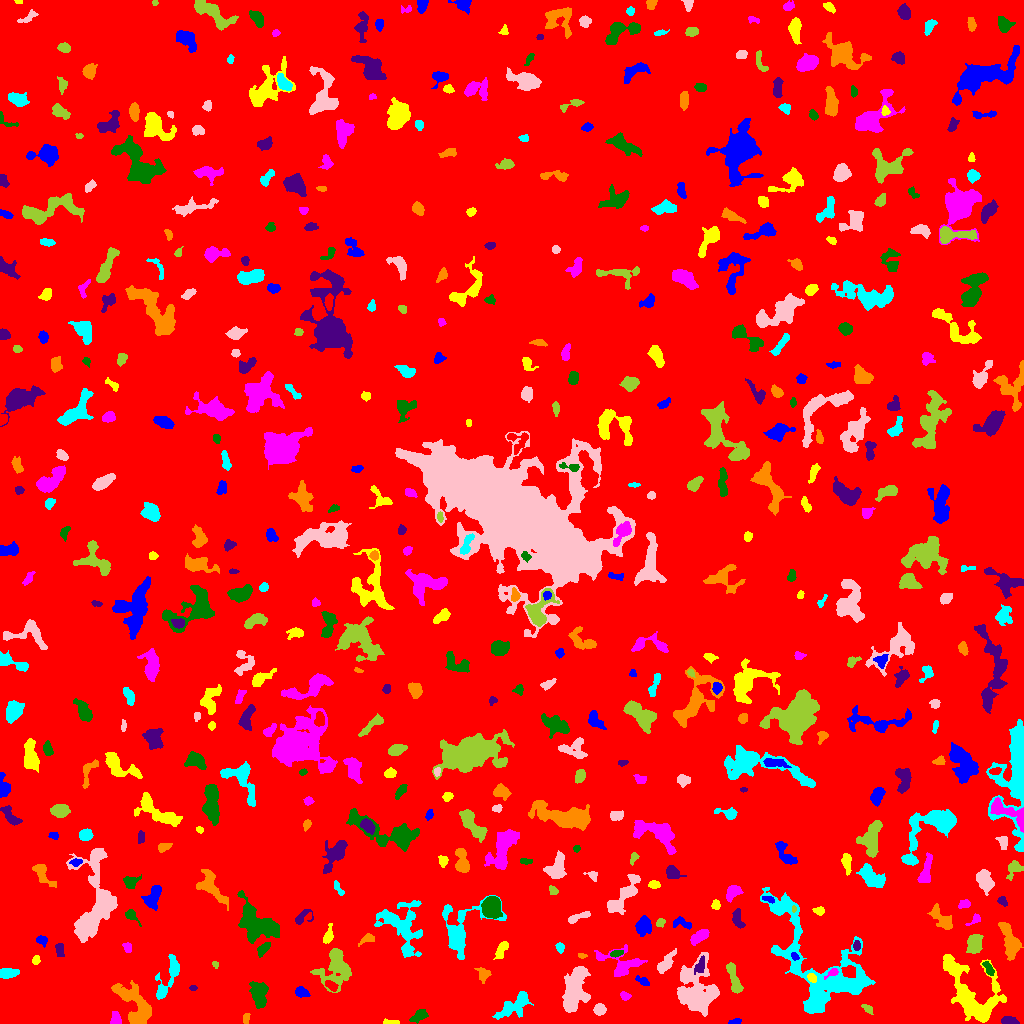

Source data for this figure (header and first rows):
ID, X, Y, A, B, theta, total_flux, mu_max, mu_median, mu_mean, R_fwhm, R_e, R10, R90, x_start, x_end, y_start, y_end, area, greylevel
0, 512, 508.2, 301.6, 294.7, -0.9799, 2541920, 14.0, 3.0, 2.885, 141.3, 256.5, 98.38, 411.5, 0, 1023, 0, 1023, 881189, 2.885
1, 734.6, 1.404, 2.757, 1.183, 0.1618, 156.0, 6.0, 2.0, 2.364, 2.985, 2.185, 0.7979, 3.478, 728, 741, 0, 5, 66, 10.36
2, 391, 1.121, 4.516, 1.065, -0.0282, 489.0, 12.0, 7.0, 6.887, 3.827, 2.646, 1.128, 3.989, 383, 399, 0, 5, 71, 11.89
3, 115.6, 3.302, 2.899, 2.399, -1.498, 421.0, 10.0, 3.0, 3.451, 3.785, 2.985, 1.128, 4.853, 110, 121, 0, 12, 122, 10.45
4, 419.3, 7.543, 4.561, 2.302, 0.48, 453.0, 6.0, 3.0, 2.762, 5.352, 3.989, 1.596, 6.206, 409, 428, 0, 14, 164, 9.762
5, 1008, 2.817, 4.237, 2.012, -0.08346, 360.0, 6.0, 3.0, 2.927, 4.72, 3.523, 1.382, 5.499, 1001, 1019, 0, 7, 123, 8.927
6, 246, 5.305, 2.325, 1.426, 1.386, 187.0, 6.0, 2.0, 2.671, 3.241, 2.326, 0.9772, 3.656, 243, 250, 0, 10, 70, 10.67
7, 515.4, 19.23, 10.23, 3.642, 0.6344, 1482, 10.0, 2.0, 3.215, 6.129, 5.944, 2.257, 10.11, 492, 533, 4, 32, 461, 9.215
8, 599.4, 14.15, 2.72, 2.617, 0.1723, 539.0, 11.0, 4.0, 4.146, 3.338, 3.385, 1.262, 5.499, 593, 606, 8, 20, 130, 10.15
9, 867.8, 14.39, 3.178, 1.79, -0.5973, 148.0, 4.0, 2.0, 1.783, 3.868, 2.877, 1.128, 4.549, 861, 873, 9, 19, 83, 10.78
10, 34.08, 28.62, 2.698, 1.767, -0.9762, 192.0, 5.0, 2.0, 2.233, 3.29, 2.646, 0.9772, 4.184, 29, 39, 23, 35, 86, 9.233
11, 301.1, 31.34, 3.047, 2.245, -0.3425, 376.0, 7.0, 3.0, 2.892, 4.029, 3.338, 1.262, 5.202, 295, 310, 26, 37, 130, 9.892
12, 973.2, 27, 20.8, 10.41, -0.9716, 5548, 14.0, 3.0, 3.614, 7.485, 11.2, 3.827, 18.84, 943, 1006, 1, 69, 1535, 9.614
13, 624.9, 27.55, 2.538, 1.994, -0.4752, 244.0, 6.0, 3.0, 3.05, 3.909, 2.821, 1.128, 4.406, 620, 631, 23, 32, 80, 9.05
14, 259.1, 29.52, 6.512, 3.645, -1.513, 1932, 11.0, 5.0, 5.18, 7.421, 6.024, 2.394, 9.322, 249, 268, 15, 42, 373, 11.18
15, 193.0, 35.5, 1.587, 1.153, 0.0, 100.0, 6.0, 2.0, 2.381, 2.394, 1.693, 0.5642, 2.706, 189, 197, 33, 38, 42, 11.38
16, 136.2, 18.71, 12.88, 5.688, -0.8663, 3855, 16.0, 4.0, 4.955, 7.181, 7.838, 2.877, 13.16, 111, 151, 0, 43, 778, 10.96
17, 168.4, 46.59, 13.53, 3.837, 1.144, 1248, 9.0, 3.0, 2.979, 4.853, 6.024, 2.185, 9.821, 155, 179, 24, 69, 419, 8.979
18, 574.6, 32.96, 12.23, 5.126, 1.325, 3116, 8.0, 3.0, 3.683, 11.01, 8.63, 3.478, 14.03, 562, 590, 11, 57, 846, 9.683
19, 734.2, 43.31, 8.871, 2.346, -1.298, 947.0, 10.0, 3.0, 3.456, 4.334, 5.14, 1.871, 8.058, 726, 743, 30, 61, 274, 9.456
20, 330.6, 37.88, 3.57, 1.826, -0.6547, 168.0, 4.0, 2.0, 1.556, 4.184, 3.141, 1.128, 4.886, 325, 338, 32, 43, 108, 11.56
21, 642.8, 42.35, 3.703, 1.77, -0.4943, 232.0, 4.0, 2.0, 2.367, 4.886, 3.241, 1.262, 4.853, 635, 649, 38, 48, 98, 8.367
22, 811.6, 45.55, 2.212, 1.724, -0.6275, 189.0, 5.0, 2.0, 2.423, 3.478, 2.523, 0.9772, 3.827, 807, 816, 41, 50, 78, 14.42
23, 832.1, 50.79, 3.708, 1.581, 0.5507, 151.0, 4.0, 2.0, 1.798, 3.785, 2.706, 0.9772, 4.26, 824, 838, 44, 55, 84, 13.8
24, 988.6, 54.76, 3.922, 1.823, -1.04, 458.0, 8.0, 4.0, 4.126, 4.549, 3.338, 1.262, 5.202, 982, 994, 48, 62, 111, 12.13
25, 700, 57.73, 4.465, 2.121, 1.2, 339.0, 5.0, 3.0, 2.493, 4.853, 3.656, 1.382, 5.47, 694, 704, 49, 68, 136, 12.49
26, 483.5, 49.24, 3.349, 2.96, -1.076, 703.0, 10.0, 4.0, 4.815, 4.787, 3.7, 1.493, 5.89, 474, 491, 40, 56, 146, 9.815
27, 6.827, 49.98, 4.399, 2.147, 0.06093, 624.0, 8.0, 3.0, 3.467, 5.293, 3.868, 1.493, 6.024, 0, 19, 45, 55, 180, 10.47
28, 698.2, 30.86, 12.54, 9.37, -1.328, 6021, 20.0, 4.0, 4.6, 6.308, 9.885, 3.338, 17.14, 677, 719, 7, 71, 1309, 10.6
29, 215.1, 59.25, 1.815, 1.297, -1.026, 92.0, 6.0, 2.0, 2.14, 2.111, 1.871, 0.5642, 3.09, 212, 218, 55, 62, 43, 11.14
30, 438.3, 65.42, 9.172, 2.964, -1.561, 850.0, 8.0, 3.0, 3.441, 5.836, 5.323, 2.034, 8.019, 430, 444, 49, 83, 247, 8.441
31, 794.7, 67.06, 2.22, 1.577, -0.7503, 160.0, 5.0, 3.0, 2.807, 3.29, 2.394, 0.9772, 3.656, 791, 799, 63, 71, 57, 14.81
32, 35.98, 63.61, 2.4, 1.819, 1.24, 155.0, 4.0, 2.0, 2.279, 4.068, 2.706, 0.9772, 4.029, 32, 40, 59, 68, 68, 8.279
33, 621.8, 59.17, 10.77, 6.755, -0.1985, 1685, 10.0, 3.0, 3.337, 7.024, 6.555, 2.459, 10.72, 594, 647, 47, 79, 505, 9.337
34, 616.5, 70.17, 3.206, 1.477, 0.2476, 235.0, 6.0, 3.0, 2.866, 3.785, 2.764, 0.9772, 4.406, 610, 623, 66, 73, 82, 11.87
35, 59.57, 73.71, 3.241, 1.897, -1.508, 307.0, 6.0, 3.0, 2.766, 4.334, 3.141, 1.262, 4.886, 55, 64, 67, 80, 111, 9.766
36, 582.1, 67.59, 1.997, 1.063, -0.1263, 105.0, 6.0, 2.0, 2.333, 2.523, 1.784, 0.5642, 2.932, 578, 587, 65, 70, 45, 12.33
37, 559.9, 76.14, 2.482, 1.968, -1.153, 207.0, 5.0, 3.0, 2.62, 3.827, 2.821, 1.128, 4.222, 555, 564, 70, 81, 79, 10.62
38, 665.4, 60.13, 6.841, 2.501, 0.9355, 620.0, 7.0, 2.0, 2.65, 4.478, 4.618, 1.784, 7.442, 657, 676, 50, 75, 234, 9.65
39, 335.8, 56.38, 10.45, 7.291, 1.456, 3267, 13.0, 4.0, 4.356, 6.383, 8.292, 2.985, 13.58, 310, 351, 31, 75, 750, 9.356
40, 384, 55.88, 10.05, 5.477, -0.7857, 3331, 12.0, 5.0, 5.561, 9.305, 7.653, 2.985, 12.06, 369, 405, 37, 78, 599, 10.56
41, 41.75, 83.38, 2.544, 1.946, -0.09438, 170.0, 4.0, 2.0, 1.753, 4.068, 2.821, 1.128, 4.442, 36, 47, 76, 88, 97, 8.753
42, 501.1, 73.09, 4.915, 1.935, 1.094, 472.0, 7.0, 3.0, 2.914, 4.442, 3.656, 1.382, 5.809, 493, 508, 64, 82, 162, 9.914
43, 127.3, 76.12, 2.57, 2.125, -1.112, 185.0, 4.0, 2.0, 2.256, 4.514, 2.985, 1.128, 4.442, 122, 131, 71, 81, 82, 8.256
44, 263.4, 74.49, 3.802, 1.749, 0.885, 316.0, 6.0, 2.0, 2.376, 4.406, 3.29, 1.262, 5.14, 257, 270, 66, 81, 133, 11.38
45, 856.6, 77.93, 2.278, 1.716, -1.563, 214.0, 7.0, 3.0, 3.014, 2.932, 2.459, 0.9772, 4.029, 853, 860, 73, 83, 71, 12.01
46, 367.1, 84.62, 4.08, 2.003, 0.3929, 289.0, 6.0, 2.0, 2.535, 4.107, 3.241, 1.262, 5.171, 358, 374, 77, 90, 114, 8.535
47, 818.2, 57.24, 37.95, 17.99, -0.9041, 9797, 12.0, 3.0, 3.183, 9.997, 17.04, 6.129, 26.84, 760, 875, 10, 136, 3078, 9.183
48, 93.85, 118.5, 24.57, 9.7, 1.464, 8802, 16.0, 5.0, 5.325, 10.57, 12.32, 4.618, 20.18, 66, 117, 81, 175, 1653, 10.32
49, 974.4, 79.79, 4.763, 3.147, 1.251, 1105, 10.0, 4.0, 4.062, 6.457, 5.015, 1.954, 7.569, 966, 983, 70, 89, 272, 11.06
50, 899.6, 100.1, 8.399, 4.037, 1.227, 735.0, 5.0, 2.0, 1.965, 5.171, 6.283, 2.326, 9.756, 889, 908, 86, 115, 374, 7.965
51, 643.5, 98.52, 4.188, 3.302, 1.483, 1184, 12.0, 4.0, 4.607, 5.382, 4.618, 1.784, 7.506, 635, 651, 87, 108, 257, 10.61
52, 328.5, 88, 4.871, 2.02, 1.327, 357.0, 6.0, 2.0, 2.568, 4.406, 3.742, 1.382, 5.836, 323, 333, 80, 100, 139, 8.568
53, 699.6, 87, 5.402, 2.389, 0.6125, 815.0, 8.0, 4.0, 4.055, 5.971, 4.514, 1.784, 6.933, 690, 709, 78, 94, 201, 10.05
54, 131.2, 108.2, 4.221, 2.226, -0.7869, 462.0, 8.0, 4.0, 3.915, 4.478, 3.478, 1.382, 5.441, 125, 141, 97, 114, 118, 9.915
55, 302.1, 106, 5.275, 3.172, 0.5239, 356.0, 5.0, 2.0, 2.373, 4.107, 3.785, 1.493, 5.997, 295, 313, 99, 114, 150, 8.373
56, 1010, 82, 9.972, 3.511, -1.272, 1696, 11.0, 4.0, 3.719, 5.232, 6.58, 2.459, 10.26, 998, 1023, 63, 101, 456, 9.719
57, 402.2, 97.47, 14.59, 9.947, -1.106, 4428, 11.0, 4.0, 4.324, 9.167, 10.14, 3.827, 15.96, 374, 422, 66, 123, 1024, 9.324
58, 578, 106.2, 7.042, 1.391, 0.36, 161.0, 3.0, 1.0, 1.073, 3.827, 3.338, 1.262, 5.293, 568, 590, 100, 112, 150, 8.073
59, 660.1, 100.8, 2.086, 1.88, 0.3275, 201.0, 7.0, 2.0, 2.792, 2.523, 2.394, 0.9772, 3.949, 656, 665, 96, 105, 72, 9.792
... 494 more rows
